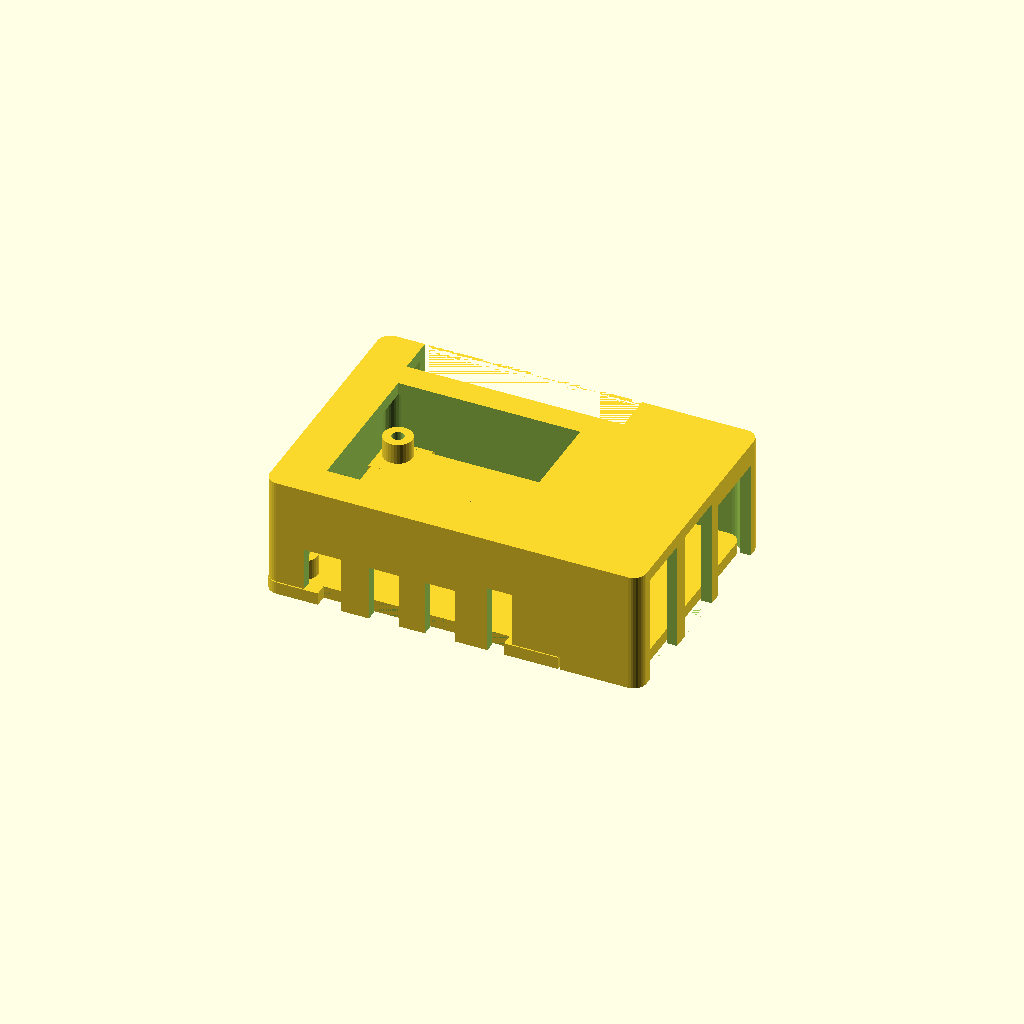
Cell 1: rendered with the file's own defaults.
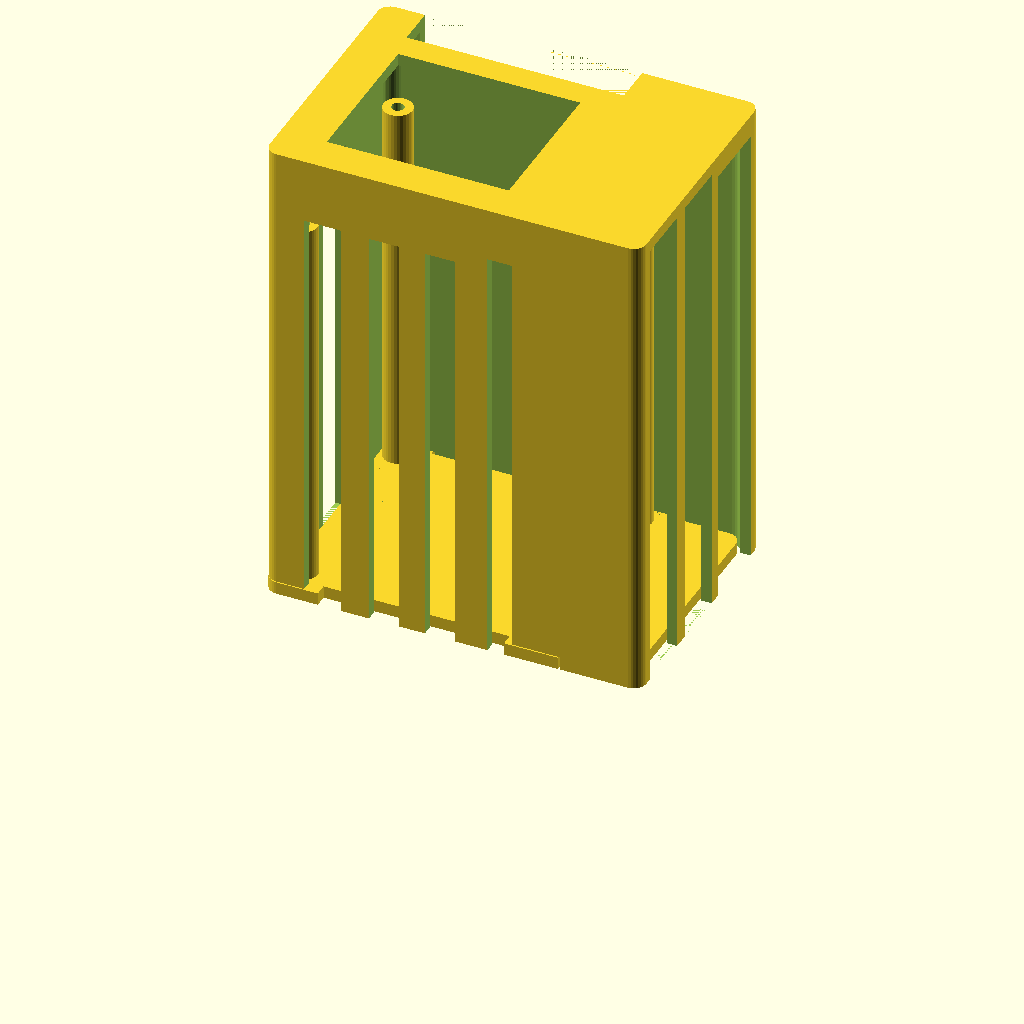
Cell 2 — specify_bolt_length set to 100, the other parameters unchanged.
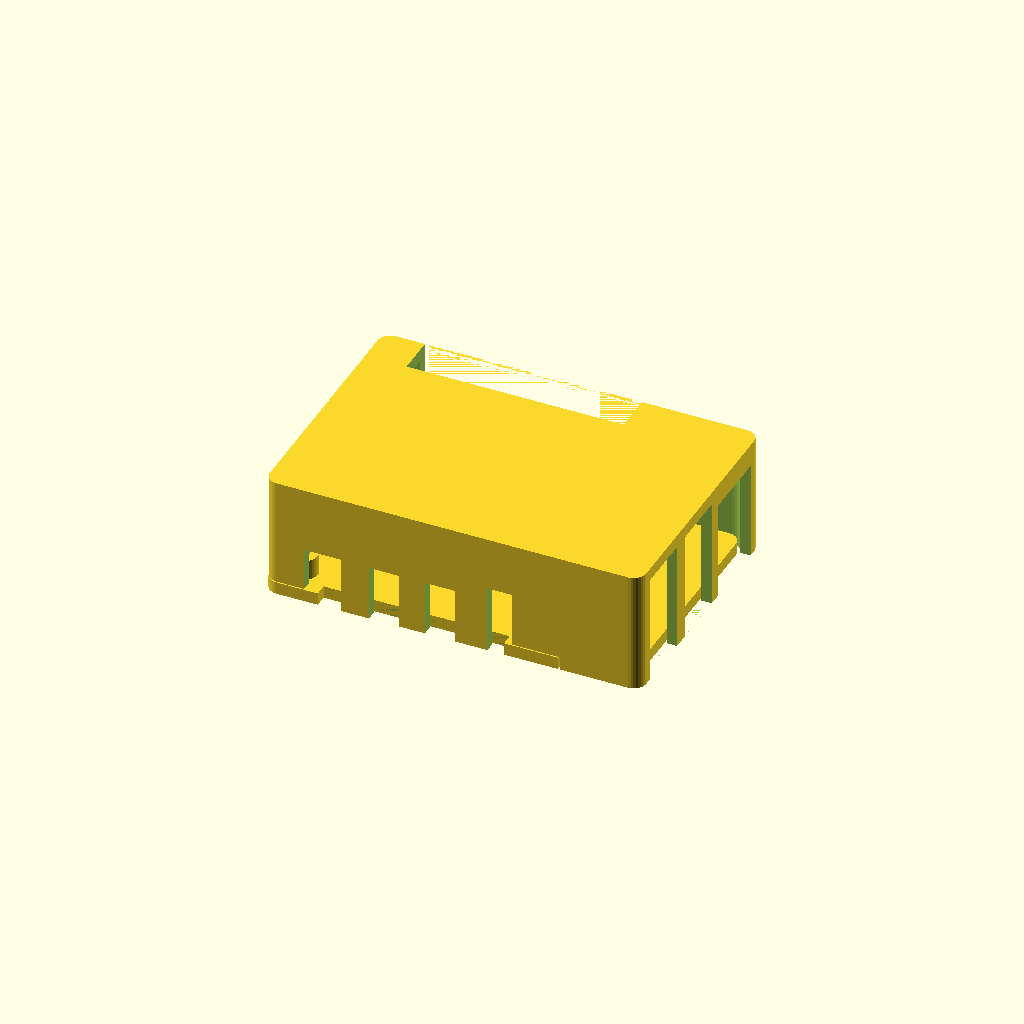
Cell 3: cutout_for_tower_fan = "No" (everything else at default).
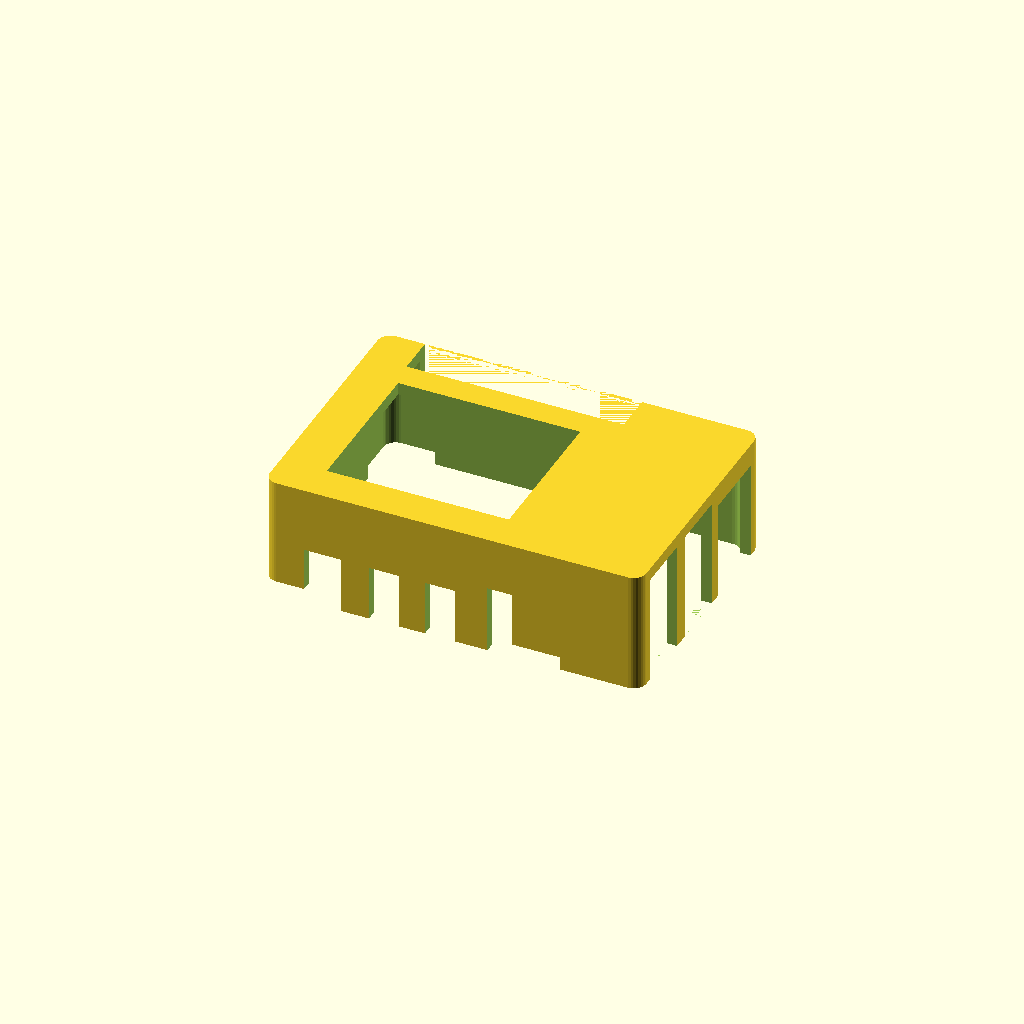
Cell 4: the same model with print_bottom_case = "No".
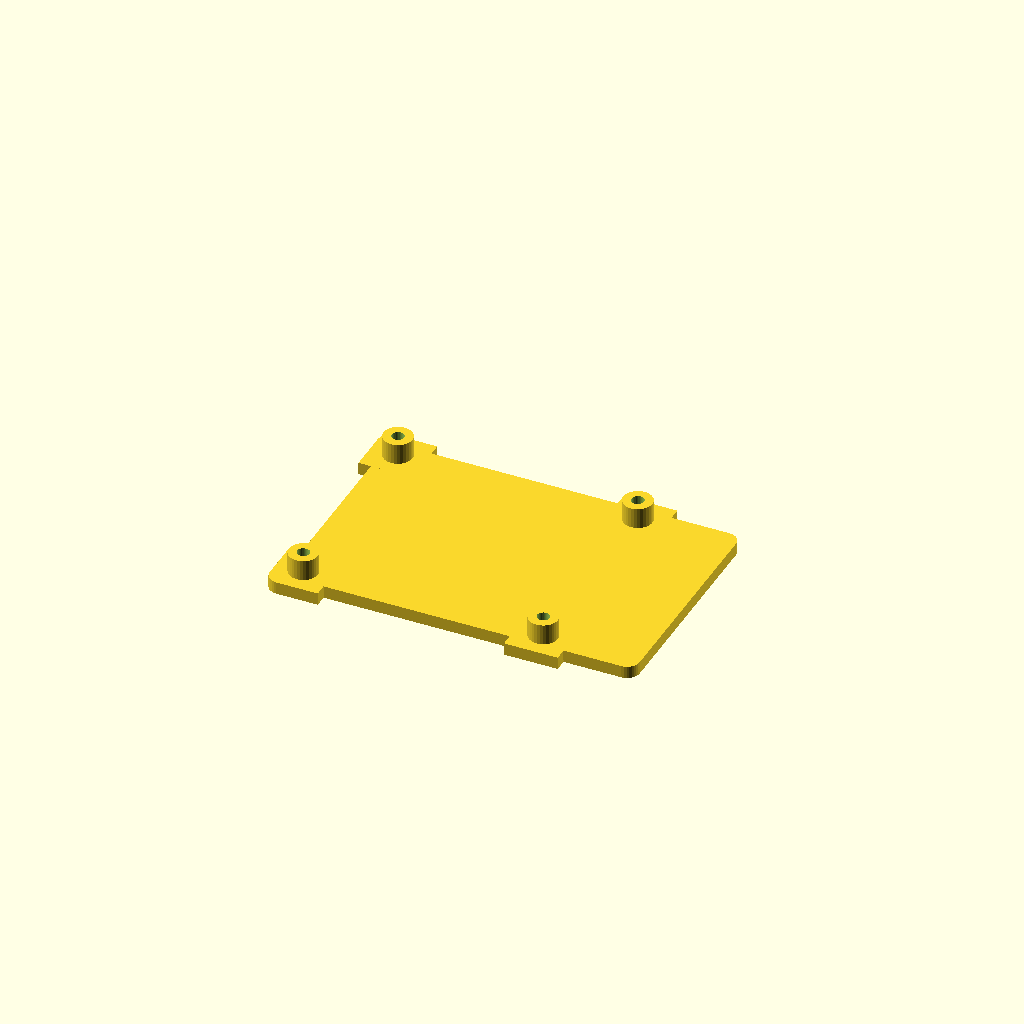
Cell 5: print_top_case = "No" (everything else at default).
All cells are drawn from one camera (rotation 55°, 0°, 25°, orthographic, colour scheme Cornfield), so only the parameter changes between them.
OpenSCAD source file inputs/thingiverse/thing-3901604/files/pi4_case_tower_fan_v16.scad:
// Raspberry Pi 4 case with accomodation for S2Pi Tower Cooling Fan
// Don Barthel
// 2019-10-04

/* [Parameters] */

// My bolt head diameter was 5.0mm
specify_bolt_head_diameter = 4.5;

// My bolt head height was 1.6mm
specify_bolt_head_height = 1.6;

// My bolt length was 21mm - quite long; best is 12mm, minimum is 10mm
specify_bolt_length = 12;           // [10:100]

// False gives no accomodation for a CPU fan; true gives a cutout for an S2Pi tower fan
cutout_for_tower_fan = "Yes"; // [Yes, No]

// I routed my tower fan power lines outside the case so I needed this
cutout_for_GPIO = "Yes"; // [Yes, No]

print_bottom_case = "Yes"; // [Yes, No]

// It is valid to use the bottom case without the top case
print_top_case = "Yes"; // [Yes, No]

/* [Hidden] */

// Misc constants
$fn = 32;                           // Default resolution of curved surfaces
fudge = 0.01;                       // Factor to inflate a dimension to prevent artifacts    
large = 1000.0;                     // Infinity
thick = 3.0;                        // Thickness of most walls; must be same as board_corner_radius for this design to work (and board_corner_radius is determined by the motherboard)
clearance = 0.5;                    // Extra thickness so that the fit isn't snug

// We're using 2.5mm bolts into the underside of the brass standoffs for the S2Pi tower heatsink
bolt_diameter = 2.5;
bolt_head_diameter = specify_bolt_head_diameter;
bolt_head_depth = specify_bolt_head_height;
bolt_length = specify_bolt_length;  // Length not including the bolt_head_depth

// Size and shape of the motherboard
board_x = 85.0;                     // Board width in X direction
board_y = 56.0;                     // ... and Y direction
board_corner_radius = 3.0;          // Radius of corners

// Printed standoffs are cylinders on the mounting holes and the underside of the motherboard to hold it up

standoff_diameter = 7.0;            
standoff_height = (bolt_length - bolt_head_depth) - (thick-bolt_head_depth) - 4.0; // Standoff height to accomodate bolt
                                    // thick-bolt_head_depth is bolt length in bottom panel
                                    // 4mm for amount of bolt bight in brass standoff
// Mounting hole built into the motherboard
hole1_x = 3.5;                      // Offset of hole 1 in X direction
hole1_y = 3.5;                      // ... and Y direction
hole_x_dist = 58.0;                 // Distance between mounting holes in X direction
hole_y_dist = 49.0;                 // ... and Y direction

// Tower fan protrudes through top of case
fan_x_width = 44;
fan_y_width = 37;
fan_x_offset = -((board_x-fan_x_width)/2 - 8.0);
fan_y_offset = -((board_y-fan_y_width)/2 - 6.0);

// Ports on right side of case
usb_width = 14;
usb_1_offset = 9;
usb_2_offset = 27;
usb_height_diff = 0;                // USB ports are flush with the inside top of the case
ethernet_width = 16.75;
ethernet_offset = 45.75;
ethernet_height_diff = 2.5;         // Ethernet is 2.2mm less height than USB ports, which sit flush up against the inside of the slab of the top case

// SD card on left side of case
sd_width = 11;

// Ports on front of case
usbc_width = 9.0;
usbc_offset = 11.2;
usbc_height_diff = 12.8;
mhdmi_width = 7.25;
mhdmi_1_offset = usbc_offset + 14.8;
mhdmi_2_offset = mhdmi_1_offset + 13.5;
mhdmi_height_diff = 13.0;
audio_width = 6.0;
audio_offset = mhdmi_2_offset + 14.5;
audio_height_diff = 10.0;

// GPIO at the rear of the case
gpio_width = 52.5;
gpio_height = 10.0;
gpio_offset = 7.0;
gpio_depth = 6.5+thick;

// Height of top case
case_height = 21.5 + standoff_height + thick; // 21.5mm from the top of the USB ports to below all protrusions on the bottom of the motherboard.


// Bottom without the standoff patios (outsets around the standoffs)
module bottom_slab(width_x, width_y, height) {
    hull() {
        for (x=[-1, 1]) {
            for (y=[-1, 1]) {
                translate([x*(width_x/2-board_corner_radius), y*(width_y/2-board_corner_radius), 0])
                    cylinder(h=height, r=board_corner_radius, center=true);
            }
        }
    }
}


// Bottom with the standoff patios
module bottom_panel(height, cutout) {
    bottom_slab(board_x, board_y, height);

    patio_size = cutout ? thick+clearance : thick;

    // Patios for standoffs
    for (x1=[0, 1]) {
        for (y1=[0, 1]) {
            hull() {
                for (x2=[-1, 1]) {
                    for (y2=[-1, 1]) {
                        translate([-board_x/2 + hole1_x + x1*hole_x_dist + x2*(hole1_x+patio_size/2), -board_y/2 + hole1_y + y1*hole_y_dist + y2*(hole1_y+patio_size/2), 0]) {
                            if (((x1==0)&&(y1==0)&&(x2==-1)&&(y2==-1)) ||
                                ((x1==0)&&(y1==1)&&(x2==-1)&&(y2==1)))
                                translate([patio_size/2, -y2*patio_size/2, 0])
                                cylinder(h=height, r=patio_size, center=true);
                            else
                                cube([patio_size, patio_size, height], center=true);
                        }
                    }
                }
            }
        }
    }
}


// The whole bottom including the slab and patios
module bottom_case() {
    difference() {
        union() {
            bottom_panel(thick, false);

            // Standoffs on bottom to hold motherboard
            for (x=[0, 1]) {
                for (y=[0, 1]) {
                    translate([-board_x/2 + hole1_x + x*hole_x_dist, -board_y/2 + hole1_y + y*hole_y_dist, standoff_height/2+thick/2]) {
                        cylinder(h=standoff_height, d=standoff_diameter, center=true);
                    }
                }
            }
            
        }

        // Bolt holes for standoffs
        for (x=[0, 1]) {
            for (y=[0, 1]) {
                translate([-board_x/2 + hole1_x + x*hole_x_dist, -board_y/2 + hole1_y + y*hole_y_dist, standoff_height/2+thick/2]) {
                    union() {
                        cylinder(h=large, d=bolt_diameter+clearance, center=true);
                        translate([0, 0, -(standoff_height/2+thick) + (bolt_head_depth+clearance)/2 - fudge])
                        cylinder(h=bolt_head_depth+clearance, d=bolt_head_diameter+2*clearance, center=true);
                    }
                }
            }
        }
    }
}


// The whole top of the case
module top_case() {
    difference() {
        translate([0, 0, case_height/2 - thick/2])
            difference() {
                // Top case is wider than bottom case so it slides overtop
                bottom_slab(board_x+2*thick - fudge, board_y+2*thick - fudge, case_height);

                // Cutout interior cavity using a deep (thick) bottom slab as the cutout shape
                translate([0, 0, -(thick/2 + fudge)]) bottom_slab(board_x+clearance*2, board_y+clearance*2, case_height-thick);
            }

        // Cutout bottom panel to accommodate patios around standoffs
        bottom_panel(thick+clearance, true);

        if (cutout_for_tower_fan == "Yes") {
            // Cutout for S2Pi cooling tower
            translate([fan_x_offset, fan_y_offset, 0])
                cube([fan_x_width, fan_y_width, large], center=true);
        }
            
        // Cutouts for ports

        // Cutout for USB port 1
        translate([(board_x+thick)/2, -(board_y-usb_width)/2 + (usb_1_offset-usb_width/2), case_height/2-thick-usb_height_diff])
            cube([thick+fudge, usb_width, case_height-thick+fudge], center=true);

        // Cutout for USB port 2
        translate([(board_x+thick)/2, -(board_y-usb_width)/2 + (usb_2_offset-usb_width/2), case_height/2-thick-usb_height_diff])
            cube([thick+fudge, usb_width, case_height-thick+fudge], center=true);

        // Cutout for ethernet port
        translate([(board_x+thick)/2, -(board_y-ethernet_width)/2 + (ethernet_offset-ethernet_width/2), case_height/2-thick-ethernet_height_diff])
            cube([thick+fudge, ethernet_width, case_height-thick+fudge], center=true);
         
        // Cutout for Micro SD card
        translate([-(board_x+thick)/2, 0, standoff_height/2+clearance/2])
        cube([thick+fudge, sd_width+2*clearance, standoff_height+thick+clearance+fudge], center=true);
        
        // Cutout for USB-C power port
        translate([-(board_x-usbc_width)/2 + (usbc_offset-usbc_width/2), -(board_y+thick)/2, case_height/2-thick-usbc_height_diff])
            cube([usbc_width, thick+fudge, case_height-thick+fudge], center=true);

        // Cutout for micro HDMI port 1
        translate([-(board_x-mhdmi_width)/2 + (mhdmi_1_offset-mhdmi_width/2), -(board_y+thick)/2, case_height/2-thick-mhdmi_height_diff])
            cube([mhdmi_width, thick+fudge, case_height-thick+fudge], center=true);

        // Cutout for micro HDMI port 2
        translate([-(board_x-mhdmi_width)/2 + (mhdmi_2_offset-mhdmi_width/2), -(board_y+thick)/2, case_height/2-thick-mhdmi_height_diff])
            cube([mhdmi_width, thick+fudge, case_height-thick+fudge], center=true);

        // Cutout for audio port
        translate([-(board_x-audio_width)/2 + (audio_offset-audio_width/2), -(board_y+thick)/2, case_height/2-thick-audio_height_diff])
            cube([audio_width, thick+fudge, case_height-thick+fudge], center=true);

        if (cutout_for_GPIO == "Yes") {
            // Cutout for GPIO (open to the top as well as the back)
            translate([-(board_x-gpio_width)/2 + gpio_offset, (board_y-gpio_depth)/2 + thick, case_height-thick/2-gpio_height/2]) 
                cube([gpio_width, gpio_depth+fudge, gpio_height+fudge], center=true);
        }
    }
}


// These are the two pieces of the case, disable the one you don't want to render
if (print_bottom_case == "Yes") {
    bottom_case();
}

if (print_top_case == "Yes") {
    top_case();
}
Parameter table extracted from the source (name, type, default, range or options):
specify_bolt_head_diameter: number, default 4.5
specify_bolt_head_height: number, default 1.6
specify_bolt_length: number, default 12, range 10 to 100
cutout_for_tower_fan: string, default "Yes", options "Yes", "No"
cutout_for_GPIO: string, default "Yes", options "Yes", "No"
print_bottom_case: string, default "Yes", options "Yes", "No"
print_top_case: string, default "Yes", options "Yes", "No"
